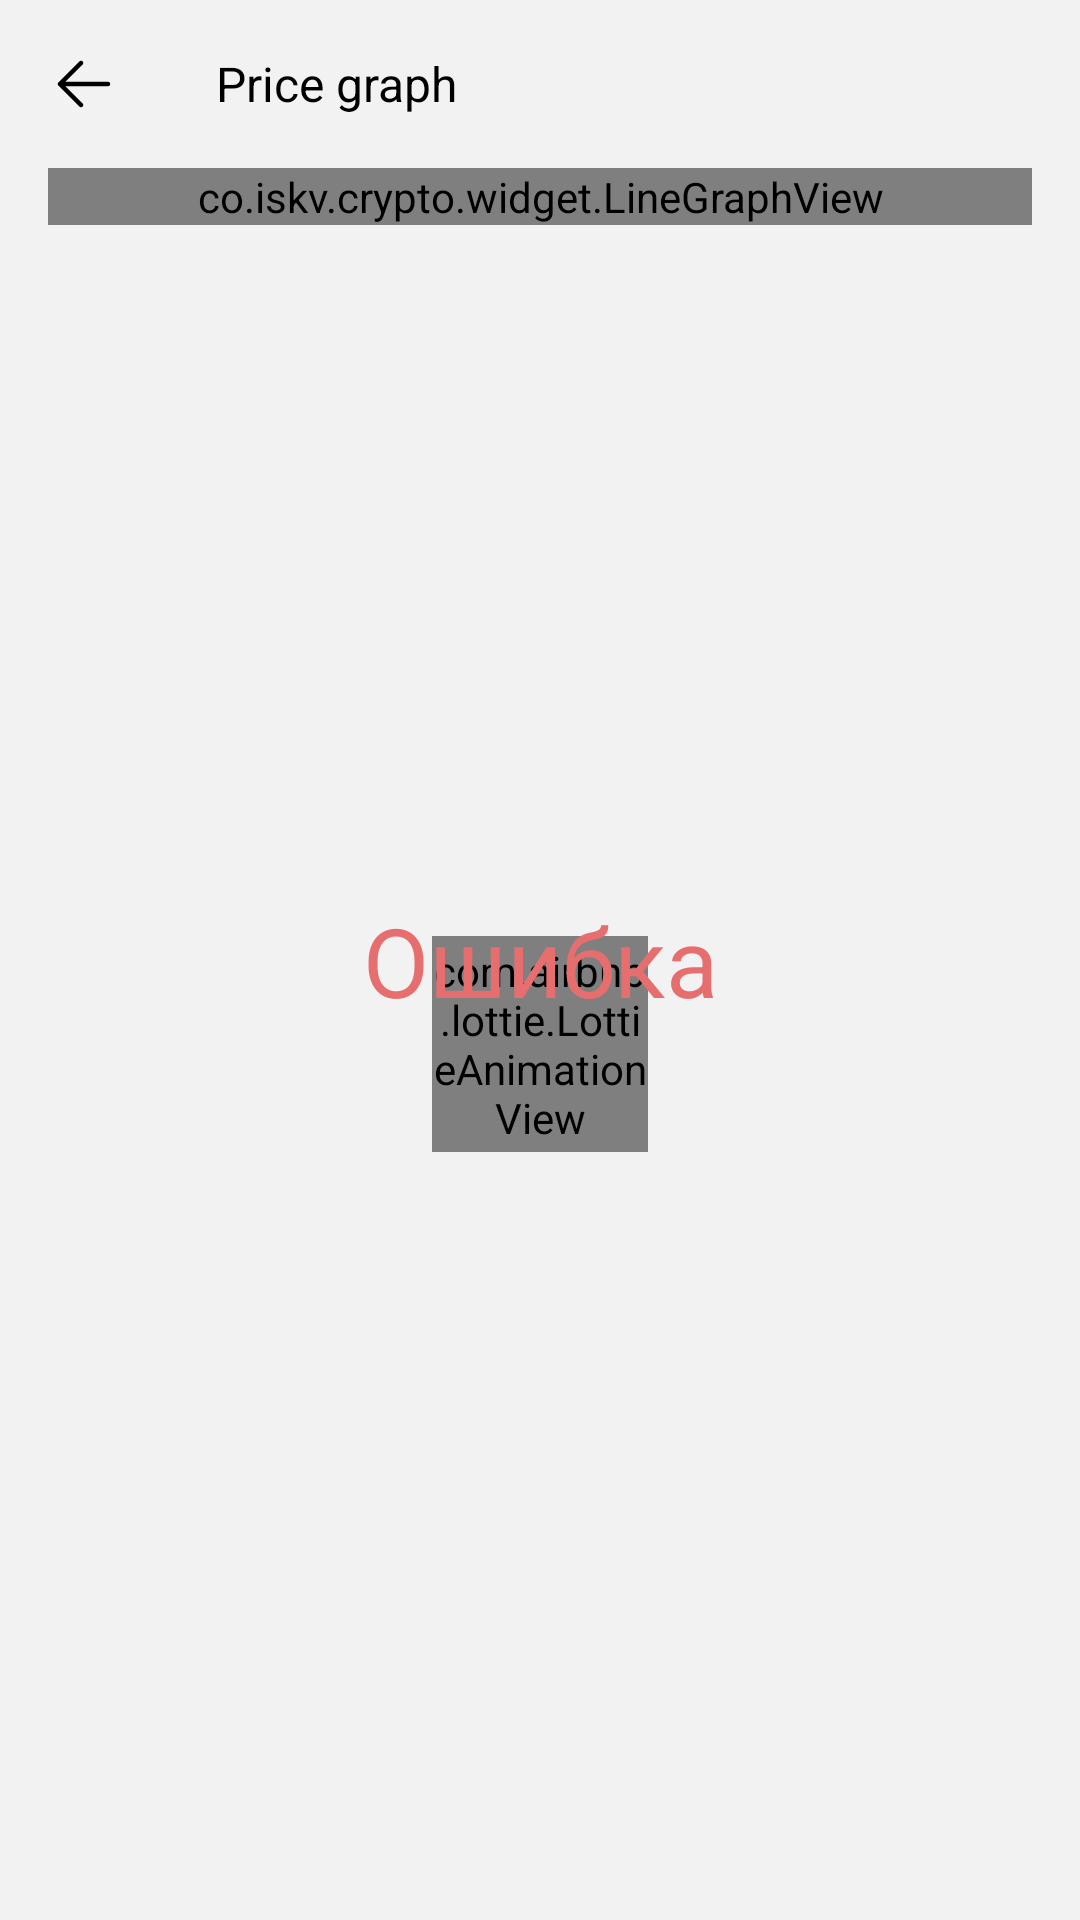

Write the Android layout XML for this screen, with the resource values it uses.
<!-- AndroidManifest.xml: application theme AppTheme -->
<!-- res/layout/fragment_currency_details.xml -->
<?xml version="1.0" encoding="utf-8"?>
<androidx.constraintlayout.widget.ConstraintLayout xmlns:android="http://schemas.android.com/apk/res/android"
    xmlns:app="http://schemas.android.com/apk/res-auto"
    xmlns:custom="http://schemas.android.com/apk/res/co.iskv.crypto"
    xmlns:tools="http://schemas.android.com/tools"
    android:layout_width="match_parent"
    android:layout_height="match_parent"
    android:background="@color/color_gray"
    tools:ignore="ResAuto">

    <androidx.appcompat.widget.Toolbar
        android:id="@+id/toolbar"
        android:layout_width="match_parent"
        android:layout_height="wrap_content"
        app:layout_constraintEnd_toEndOf="parent"
        app:layout_constraintStart_toStartOf="parent"
        app:layout_constraintTop_toTopOf="parent"
        app:navigationIcon="@drawable/ic_arrow_back_24"
        app:title="Price graph"
        app:titleTextAppearance="@style/Regular.16"
        app:titleTextColor="@color/color_black" />

    <ScrollView
        android:id="@+id/svCurrentDetails"
        android:layout_width="match_parent"
        android:layout_height="0dp"
        app:layout_constraintBottom_toBottomOf="parent"
        app:layout_constraintTop_toBottomOf="@+id/toolbar">

        <androidx.constraintlayout.widget.ConstraintLayout
            android:layout_width="match_parent"
            android:layout_height="wrap_content">

            <co.iskv.crypto.widget.LineGraphView
                android:id="@+id/lineGraph"
                android:layout_width="match_parent"
                android:layout_height="wrap_content"
                android:layout_marginHorizontal="16dp"
                android:visibility="visible"
                app:layout_constraintEnd_toEndOf="parent"
                app:layout_constraintStart_toStartOf="parent"
                app:layout_constraintTop_toTopOf="parent" />

        </androidx.constraintlayout.widget.ConstraintLayout>
    </ScrollView>

    <com.airbnb.lottie.LottieAnimationView
        android:id="@+id/lottieLoader"
        android:layout_width="0dp"
        android:layout_height="0dp"
        android:layout_gravity="center"
        app:layout_constraintBottom_toBottomOf="parent"
        app:layout_constraintDimensionRatio="1:1"
        app:layout_constraintEnd_toEndOf="parent"
        app:layout_constraintStart_toStartOf="parent"
        app:layout_constraintTop_toBottomOf="@id/toolbar"
        app:layout_constraintWidth_percent=".2"
        app:lottie_autoPlay="true"
        app:lottie_loop="true"
        app:lottie_rawRes="@raw/loader_animation" />

    <include
        android:id="@+id/error"
        layout="@layout/layout_error"
        app:layout_constraintBottom_toBottomOf="parent"
        app:layout_constraintTop_toTopOf="parent" />

</androidx.constraintlayout.widget.ConstraintLayout>
<!-- res/layout/layout_error.xml (included above) -->
<?xml version="1.0" encoding="utf-8"?>
<androidx.constraintlayout.widget.ConstraintLayout xmlns:android="http://schemas.android.com/apk/res/android"
    xmlns:app="http://schemas.android.com/apk/res-auto"
    android:layout_width="match_parent"
    android:layout_height="match_parent">

    <TextView
        android:id="@+id/tvError"
        android:layout_width="match_parent"
        android:layout_height="wrap_content"
        android:layout_marginHorizontal="16dp"
        android:text="@string/title_error"
        android:textAlignment="center"
        android:textAppearance="@style/Regular.32"
        android:textColor="@color/color_red"
        app:layout_constraintBottom_toBottomOf="parent"
        app:layout_constraintTop_toTopOf="parent" />

</androidx.constraintlayout.widget.ConstraintLayout>
<!-- resources referenced by this layout -->
<resources>
  <color name="color_black">#000000</color>
  <color name="color_gray">#0D000000</color>
  <color name="color_red">#E76E6E</color>
  <!-- drawable ic_arrow_back_24 (drawable) -->
  <vector xmlns:android="http://schemas.android.com/apk/res/android"
      android:width="24dp"
      android:height="24dp"
      android:viewportWidth="24"
      android:viewportHeight="24">
    <path
        android:pathData="M20,12.75C20.4142,12.75 20.75,12.4142 20.75,12C20.75,11.5858 20.4142,11.25 20,11.25L5.8107,11.25L11.5303,5.5303C11.8232,5.2374 11.8232,4.7626 11.5303,4.4697C11.2374,4.1768 10.7626,4.1768 10.4697,4.4697L3.4697,11.4697C3.1768,11.7626 3.1768,12.2374 3.4697,12.5303L10.4697,19.5303C10.7626,19.8232 11.2374,19.8232 11.5303,19.5303C11.8232,19.2374 11.8232,18.7626 11.5303,18.4697L5.8107,12.75L20,12.75Z"
        android:fillColor="#000000"
        android:fillType="evenOdd"/>
  </vector>
  <string name="title_error">Ошибка</string>
  <style name="Regular.16">
          <item name="android:textSize">16sp</item>
      </style>
  <style name="Regular.32">
          <item name="android:textSize">32sp</item>
      </style>
  <style name="AppTheme" parent="Theme.MaterialComponents.Light.NoActionBar">
          <item name="colorPrimary">@color/color_primary</item>
          <item name="colorPrimaryDark">@color/color_primary</item>
          <item name="colorAccent">@color/color_primary</item>
      </style>
  <color name="color_primary">#003C79</color>
</resources>
